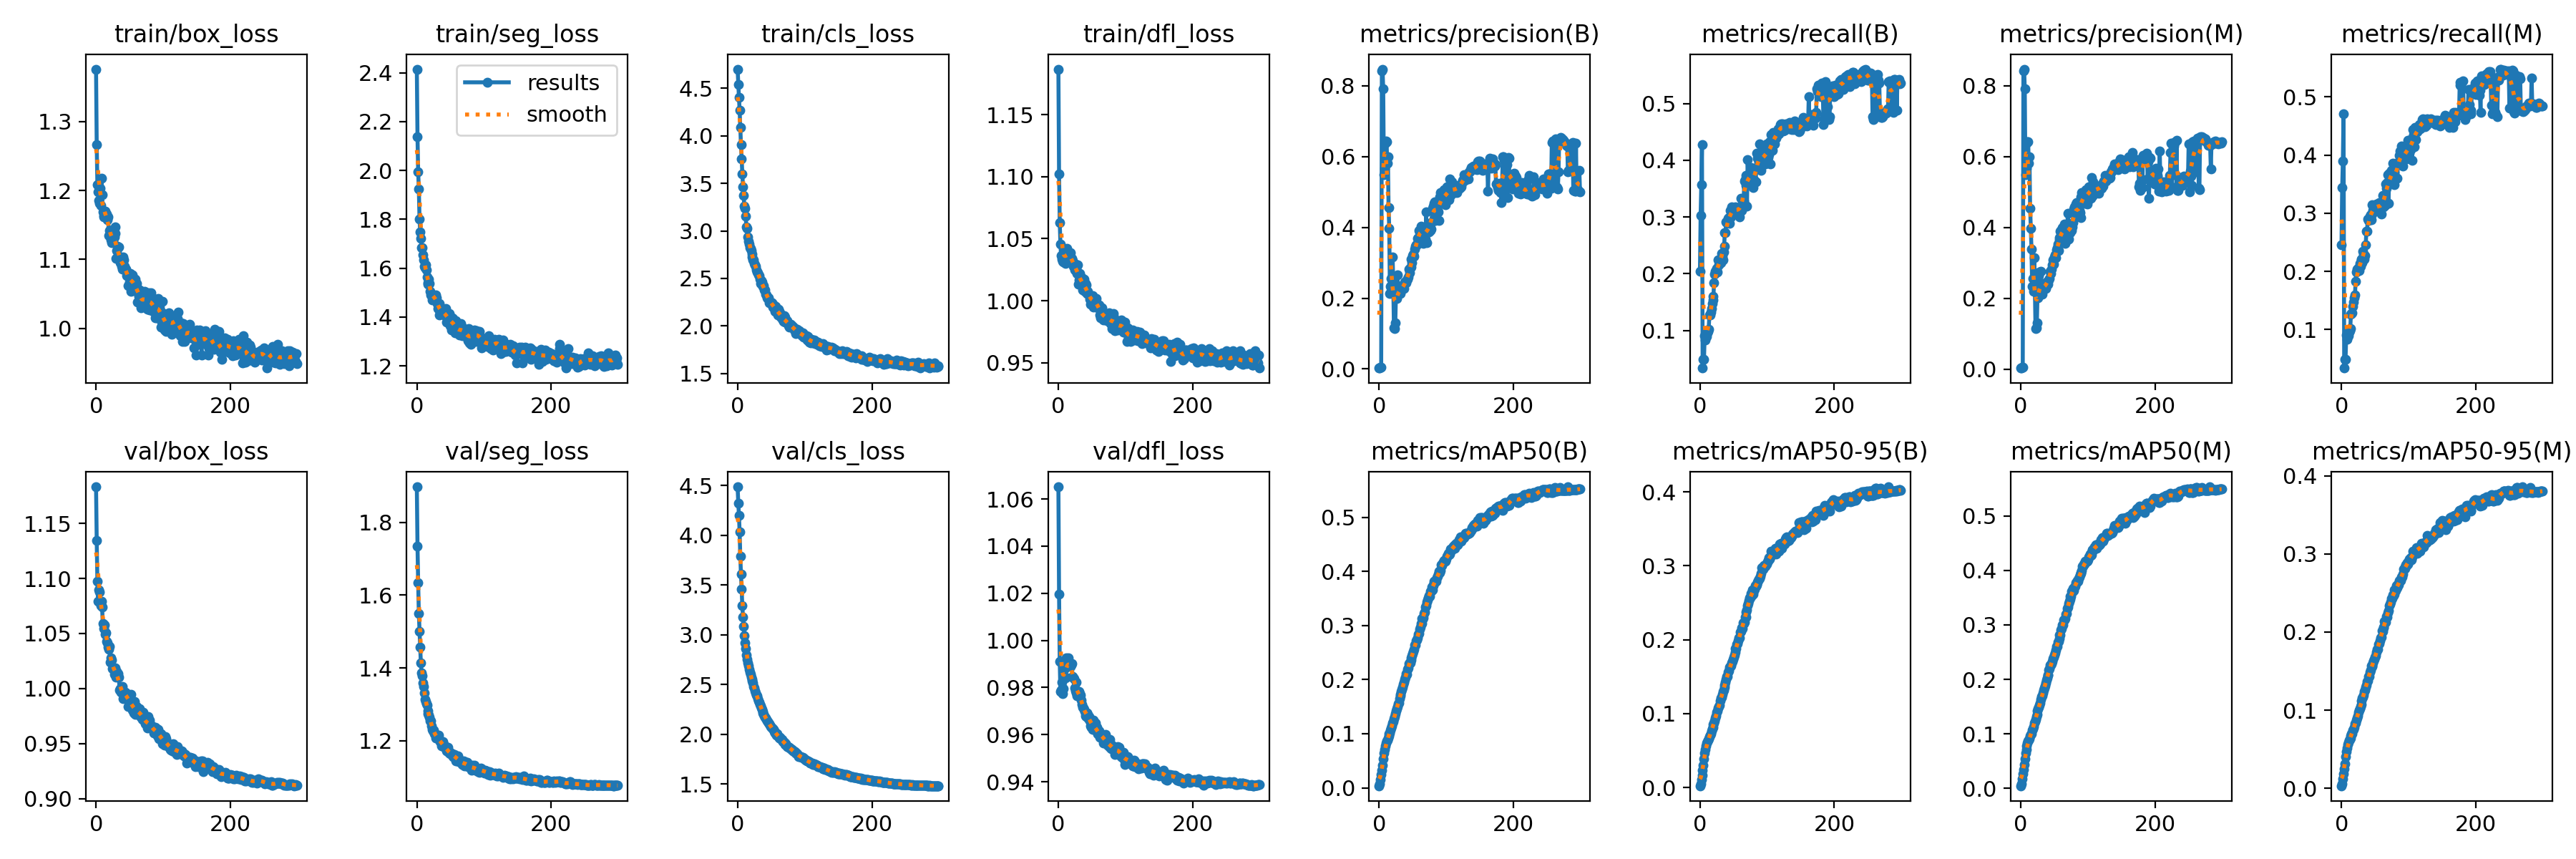

Data behind this chart, as committed beside it:
epoch, train/box_loss, train/seg_loss, train/cls_loss, train/dfl_loss, metrics/precision(B), metrics/recall(B), metrics/mAP50(B), metrics/mAP50-95(B), metrics/precision(M), metrics/recall(M), metrics/mAP50(M), metrics/mAP50-95(M), val/box_loss, val/seg_loss, val/cls_loss, val/dfl_loss, lr/pg0, lr/pg1, lr/pg2
0, 1.376, 2.415, 4.702, 1.187, 0.00264, 0.2043, 0.00377, 0.00245, 0.00354, 0.2461, 0.00489, 0.00311, 1.183, 1.897, 4.486, 1.065, 0.06698, 3.6366e-05, 3.6366e-05
1, 1.266, 2.137, 4.544, 1.102, 0.00305, 0.3024, 0.00719, 0.00466, 0.00384, 0.344, 0.00901, 0.00574, 1.134, 1.735, 4.323, 1.02, 0.03368, 7.2792e-05, 7.2792e-05
2, 1.208, 1.995, 4.404, 1.063, 0.0042, 0.3568, 0.01506, 0.01042, 0.00506, 0.3898, 0.01709, 0.01179, 1.097, 1.634, 4.199, 0.991, 0.0003822, 0.000109, 0.000109
3, 1.198, 1.923, 4.268, 1.046, 0.00585, 0.4282, 0.02426, 0.01688, 0.00666, 0.4713, 0.02641, 0.01831, 1.079, 1.55, 4.032, 0.9783, 0.0001089, 0.0001089, 0.0001089
4, 1.185, 1.802, 4.087, 1.036, 0.8426, 0.03366, 0.03274, 0.02306, 0.8428, 0.03395, 0.03532, 0.0247, 1.09, 1.501, 3.787, 0.9789, 0.0001089, 0.0001089, 0.0001089
5, 1.181, 1.748, 3.908, 1.033, 0.8469, 0.04873, 0.04196, 0.03042, 0.847, 0.04888, 0.04373, 0.03137, 1.088, 1.457, 3.607, 0.9823, 0.0001085, 0.0001085, 0.0001085
6, 1.203, 1.723, 3.757, 1.032, 0.7924, 0.04925, 0.05349, 0.03914, 0.7924, 0.04925, 0.05498, 0.04004, 1.078, 1.415, 3.458, 0.9775, 0.0001082, 0.0001082, 0.0001082
7, 1.178, 1.685, 3.596, 1.031, 0.5498, 0.09123, 0.06373, 0.04632, 0.5494, 0.09101, 0.06476, 0.04655, 1.075, 1.386, 3.29, 0.9794, 0.0001078, 0.0001078, 0.0001078
8, 1.217, 1.683, 3.461, 1.035, 0.5677, 0.08349, 0.07084, 0.05119, 0.567, 0.08345, 0.07173, 0.05139, 1.079, 1.378, 3.179, 0.9911, 0.0001075, 0.0001075, 0.0001075
9, 1.194, 1.654, 3.375, 1.04, 0.638, 0.08776, 0.07711, 0.05594, 0.6376, 0.088, 0.07771, 0.05561, 1.074, 1.358, 3.082, 0.9881, 0.0001071, 0.0001071, 0.0001071
10, 1.169, 1.633, 3.259, 1.036, 0.6433, 0.08983, 0.08265, 0.05981, 0.6428, 0.08956, 0.08313, 0.05885, 1.059, 1.349, 2.992, 0.9843, 0.0001067, 0.0001067, 0.0001067
11, 1.162, 1.608, 3.237, 1.03, 0.6418, 0.09584, 0.08678, 0.06261, 0.6419, 0.09541, 0.08666, 0.06145, 1.054, 1.331, 2.921, 0.984, 0.0001064, 0.0001064, 0.0001064
12, 1.163, 1.601, 3.156, 1.038, 0.5809, 0.09795, 0.08853, 0.06369, 0.5806, 0.0978, 0.08881, 0.06228, 1.058, 1.313, 2.862, 0.9927, 0.000106, 0.000106, 0.000106
13, 1.17, 1.614, 3.045, 1.042, 0.5991, 0.102, 0.09213, 0.06617, 0.5988, 0.1018, 0.09146, 0.06455, 1.058, 1.308, 2.798, 0.9894, 0.0001056, 0.0001056, 0.0001056
14, 1.17, 1.593, 3.025, 1.036, 0.4555, 0.1269, 0.0962, 0.06895, 0.455, 0.1265, 0.09578, 0.06665, 1.05, 1.302, 2.751, 0.991, 0.0001053, 0.0001053, 0.0001053
15, 1.162, 1.563, 2.939, 1.037, 0.398, 0.1271, 0.09935, 0.07121, 0.397, 0.1281, 0.09913, 0.06935, 1.05, 1.299, 2.714, 0.9927, 0.0001049, 0.0001049, 0.0001049
16, 1.165, 1.54, 2.892, 1.038, 0.2136, 0.1318, 0.1014, 0.07269, 0.3387, 0.1293, 0.1008, 0.06965, 1.042, 1.283, 2.691, 0.9899, 0.0001046, 0.0001046, 0.0001046
17, 1.157, 1.535, 2.862, 1.037, 0.2344, 0.1391, 0.1067, 0.07689, 0.2348, 0.1396, 0.1069, 0.07435, 1.041, 1.275, 2.653, 0.9903, 0.0001042, 0.0001042, 0.0001042
18, 1.162, 1.556, 2.825, 1.039, 0.2562, 0.148, 0.1105, 0.07932, 0.2556, 0.1475, 0.1098, 0.07563, 1.038, 1.271, 2.626, 0.9889, 0.0001038, 0.0001038, 0.0001038
19, 1.135, 1.537, 2.814, 1.033, 0.2201, 0.1544, 0.1141, 0.0815, 0.2192, 0.1545, 0.1137, 0.07822, 1.036, 1.264, 2.603, 0.9895, 0.0001035, 0.0001035, 0.0001035
20, 1.142, 1.506, 2.793, 1.034, 0.3164, 0.1596, 0.1203, 0.08589, 0.3159, 0.1591, 0.1196, 0.08301, 1.038, 1.254, 2.573, 0.9903, 0.0001031, 0.0001031, 0.0001031
21, 1.142, 1.492, 2.755, 1.032, 0.2365, 0.1838, 0.1226, 0.08731, 0.2371, 0.1836, 0.1222, 0.08344, 1.024, 1.255, 2.551, 0.9848, 0.0001027, 0.0001027, 0.0001027
22, 1.128, 1.487, 2.724, 1.028, 0.1162, 0.1988, 0.1274, 0.09066, 0.116, 0.1985, 0.1266, 0.08735, 1.028, 1.241, 2.534, 0.984, 0.0001024, 0.0001024, 0.0001024
23, 1.125, 1.469, 2.693, 1.03, 0.1152, 0.2049, 0.1319, 0.09395, 0.1161, 0.2039, 0.1313, 0.09023, 1.026, 1.231, 2.515, 0.9837, 0.000102, 0.000102, 0.000102
24, 1.13, 1.484, 2.692, 1.025, 0.1306, 0.203, 0.1367, 0.09722, 0.1303, 0.2026, 0.1361, 0.09295, 1.018, 1.226, 2.476, 0.9797, 0.0001017, 0.0001017, 0.0001017
25, 1.126, 1.472, 2.656, 1.029, 0.2144, 0.2088, 0.1425, 0.1018, 0.2142, 0.2057, 0.1418, 0.09746, 1.018, 1.23, 2.465, 0.9786, 0.0001013, 0.0001013, 0.0001013
26, 1.132, 1.487, 2.645, 1.027, 0.1982, 0.2029, 0.1465, 0.1042, 0.2009, 0.2021, 0.1459, 0.09984, 1.019, 1.22, 2.438, 0.9823, 0.0001009, 0.0001009, 0.0001009
27, 1.133, 1.487, 2.627, 1.026, 0.2655, 0.224, 0.1502, 0.1074, 0.2638, 0.2137, 0.1493, 0.1018, 1.013, 1.22, 2.412, 0.9778, 0.0001006, 0.0001006, 0.0001006
28, 1.137, 1.491, 2.59, 1.022, 0.2137, 0.2161, 0.155, 0.1098, 0.2742, 0.2087, 0.1532, 0.1044, 1.016, 1.208, 2.393, 0.9765, 0.0001002, 0.0001002, 0.0001002
29, 1.147, 1.479, 2.57, 1.029, 0.2177, 0.2217, 0.1573, 0.112, 0.2175, 0.2195, 0.1562, 0.1069, 1.018, 1.21, 2.384, 0.9784, 9.9836e-05, 9.9836e-05, 9.9836e-05
30, 1.101, 1.456, 2.56, 1.013, 0.2147, 0.2224, 0.1646, 0.1174, 0.2775, 0.2205, 0.1631, 0.1115, 1.01, 1.207, 2.357, 0.9775, 9.9473e-05, 9.9473e-05, 9.9473e-05
31, 1.113, 1.434, 2.536, 1.017, 0.2181, 0.219, 0.1703, 0.1208, 0.2193, 0.2151, 0.1684, 0.1152, 1.015, 1.208, 2.336, 0.9782, 9.911e-05, 9.911e-05, 9.911e-05
32, 1.119, 1.451, 2.531, 1.022, 0.213, 0.2359, 0.1722, 0.1221, 0.2123, 0.2349, 0.1704, 0.1166, 1.011, 1.215, 2.32, 0.9772, 9.8747e-05, 9.8747e-05, 9.8747e-05
33, 1.105, 1.409, 2.494, 1.014, 0.2244, 0.2314, 0.1778, 0.126, 0.2234, 0.229, 0.1758, 0.1193, 1.014, 1.201, 2.298, 0.9767, 9.8384e-05, 9.8384e-05, 9.8384e-05
34, 1.118, 1.455, 2.447, 1.018, 0.2356, 0.2247, 0.1824, 0.1295, 0.2351, 0.2215, 0.1809, 0.1235, 1.01, 1.203, 2.282, 0.9747, 9.8021e-05, 9.8021e-05, 9.8021e-05
35, 1.102, 1.42, 2.474, 1.018, 0.2334, 0.238, 0.1858, 0.1321, 0.2368, 0.2278, 0.1843, 0.1261, 0.9986, 1.197, 2.265, 0.9728, 9.7658e-05, 9.7658e-05, 9.7658e-05
36, 1.095, 1.421, 2.461, 1.009, 0.2324, 0.249, 0.1909, 0.1357, 0.2327, 0.2454, 0.1886, 0.1296, 0.9996, 1.198, 2.248, 0.9717, 9.7295e-05, 9.7295e-05, 9.7295e-05
37, 1.095, 1.429, 2.419, 1.013, 0.2281, 0.2725, 0.1953, 0.1389, 0.2284, 0.2687, 0.1933, 0.1325, 0.9969, 1.185, 2.229, 0.9714, 9.6932e-05, 9.6932e-05, 9.6932e-05
38, 1.09, 1.415, 2.425, 1.017, 0.2454, 0.2722, 0.2011, 0.143, 0.2456, 0.2685, 0.1993, 0.1364, 0.9983, 1.189, 2.216, 0.9708, 9.6569e-05, 9.6569e-05, 9.6569e-05
39, 1.086, 1.42, 2.426, 1.008, 0.2445, 0.2915, 0.2043, 0.146, 0.2437, 0.2901, 0.2025, 0.1379, 1.002, 1.197, 2.203, 0.9698, 9.6206e-05, 9.6206e-05, 9.6206e-05
40, 1.103, 1.422, 2.379, 1.014, 0.2429, 0.2895, 0.211, 0.1506, 0.241, 0.287, 0.2085, 0.1428, 0.9906, 1.184, 2.188, 0.9678, 9.5843e-05, 9.5843e-05, 9.5843e-05
41, 1.099, 1.42, 2.381, 1.013, 0.252, 0.2912, 0.2098, 0.1502, 0.2492, 0.2911, 0.2074, 0.1434, 0.9928, 1.187, 2.17, 0.9675, 9.548e-05, 9.548e-05, 9.548e-05
42, 1.09, 1.406, 2.337, 1.006, 0.2543, 0.2978, 0.2195, 0.156, 0.2525, 0.2948, 0.2169, 0.1485, 0.9965, 1.183, 2.167, 0.9693, 9.5117e-05, 9.5117e-05, 9.5117e-05
43, 1.086, 1.435, 2.325, 1.007, 0.2591, 0.2988, 0.2219, 0.1579, 0.2572, 0.2979, 0.2194, 0.151, 0.9967, 1.179, 2.148, 0.9691, 9.4754e-05, 9.4754e-05, 9.4754e-05
44, 1.085, 1.378, 2.293, 1.008, 0.2815, 0.2892, 0.229, 0.163, 0.2773, 0.2891, 0.2261, 0.1566, 0.996, 1.172, 2.134, 0.9687, 9.4391e-05, 9.4391e-05, 9.4391e-05
45, 1.086, 1.409, 2.292, 1.005, 0.2715, 0.3117, 0.2307, 0.1636, 0.2701, 0.3152, 0.2265, 0.1559, 0.9928, 1.175, 2.13, 0.9668, 9.4028e-05, 9.4028e-05, 9.4028e-05
46, 1.076, 1.401, 2.299, 1.005, 0.2853, 0.3006, 0.2314, 0.1645, 0.283, 0.2992, 0.2291, 0.1566, 0.9949, 1.181, 2.113, 0.9676, 9.3665e-05, 9.3665e-05, 9.3665e-05
47, 1.08, 1.379, 2.242, 1.001, 0.2889, 0.3185, 0.2365, 0.1683, 0.2942, 0.3054, 0.2331, 0.1604, 0.9945, 1.169, 2.106, 0.9658, 9.3302e-05, 9.3302e-05, 9.3302e-05
48, 1.061, 1.415, 2.254, 0.9972, 0.3099, 0.3101, 0.2405, 0.1709, 0.3082, 0.3095, 0.2376, 0.1631, 0.9839, 1.166, 2.094, 0.9637, 9.2939e-05, 9.2939e-05, 9.2939e-05
49, 1.074, 1.364, 2.252, 1.003, 0.3002, 0.312, 0.2436, 0.1739, 0.2973, 0.3109, 0.241, 0.1649, 0.9881, 1.164, 2.078, 0.963, 9.2576e-05, 9.2576e-05, 9.2576e-05
50, 1.067, 1.394, 2.247, 1, 0.3195, 0.314, 0.2483, 0.1768, 0.3176, 0.3116, 0.2454, 0.1676, 0.9886, 1.167, 2.071, 0.966, 9.2213e-05, 9.2213e-05, 9.2213e-05
51, 1.08, 1.391, 2.244, 1.004, 0.325, 0.3082, 0.2526, 0.1798, 0.3221, 0.3048, 0.2489, 0.1699, 0.9855, 1.166, 2.064, 0.9622, 9.185e-05, 9.185e-05, 9.185e-05
52, 1.053, 1.347, 2.195, 0.9947, 0.3183, 0.318, 0.2565, 0.1828, 0.3151, 0.3157, 0.2535, 0.1746, 0.9945, 1.164, 2.052, 0.9661, 9.1487e-05, 9.1487e-05, 9.1487e-05
53, 1.076, 1.396, 2.218, 1.001, 0.3377, 0.3165, 0.2635, 0.1881, 0.3367, 0.3139, 0.2599, 0.1783, 0.9829, 1.165, 2.046, 0.9624, 9.1124e-05, 9.1124e-05, 9.1124e-05
54, 1.077, 1.394, 2.212, 1.002, 0.3469, 0.3087, 0.2637, 0.1878, 0.3441, 0.3102, 0.2608, 0.1778, 0.9803, 1.156, 2.034, 0.9621, 9.0761e-05, 9.0761e-05, 9.0761e-05
55, 1.067, 1.374, 2.196, 1.002, 0.3513, 0.3098, 0.2726, 0.1935, 0.3533, 0.3056, 0.2687, 0.1843, 0.986, 1.156, 2.023, 0.9649, 9.0398e-05, 9.0398e-05, 9.0398e-05
56, 1.063, 1.359, 2.156, 1.002, 0.3507, 0.313, 0.2727, 0.195, 0.3357, 0.3183, 0.27, 0.1854, 0.9775, 1.163, 2.014, 0.9624, 9.0035e-05, 9.0035e-05, 9.0035e-05
57, 1.054, 1.336, 2.202, 0.9946, 0.3683, 0.3163, 0.2775, 0.1986, 0.3657, 0.3161, 0.2743, 0.1893, 0.9883, 1.159, 2.01, 0.9632, 8.9672e-05, 8.9672e-05, 8.9672e-05
58, 1.071, 1.385, 2.168, 0.9943, 0.3708, 0.3138, 0.2838, 0.2027, 0.3707, 0.3126, 0.2813, 0.1927, 0.9764, 1.145, 1.991, 0.9604, 8.9309e-05, 8.9309e-05, 8.9309e-05
59, 1.063, 1.348, 2.142, 0.9962, 0.3921, 0.3005, 0.2853, 0.2031, 0.39, 0.2983, 0.281, 0.1938, 0.9827, 1.152, 2.002, 0.9602, 8.8946e-05, 8.8946e-05, 8.8946e-05
... 240 more rows
